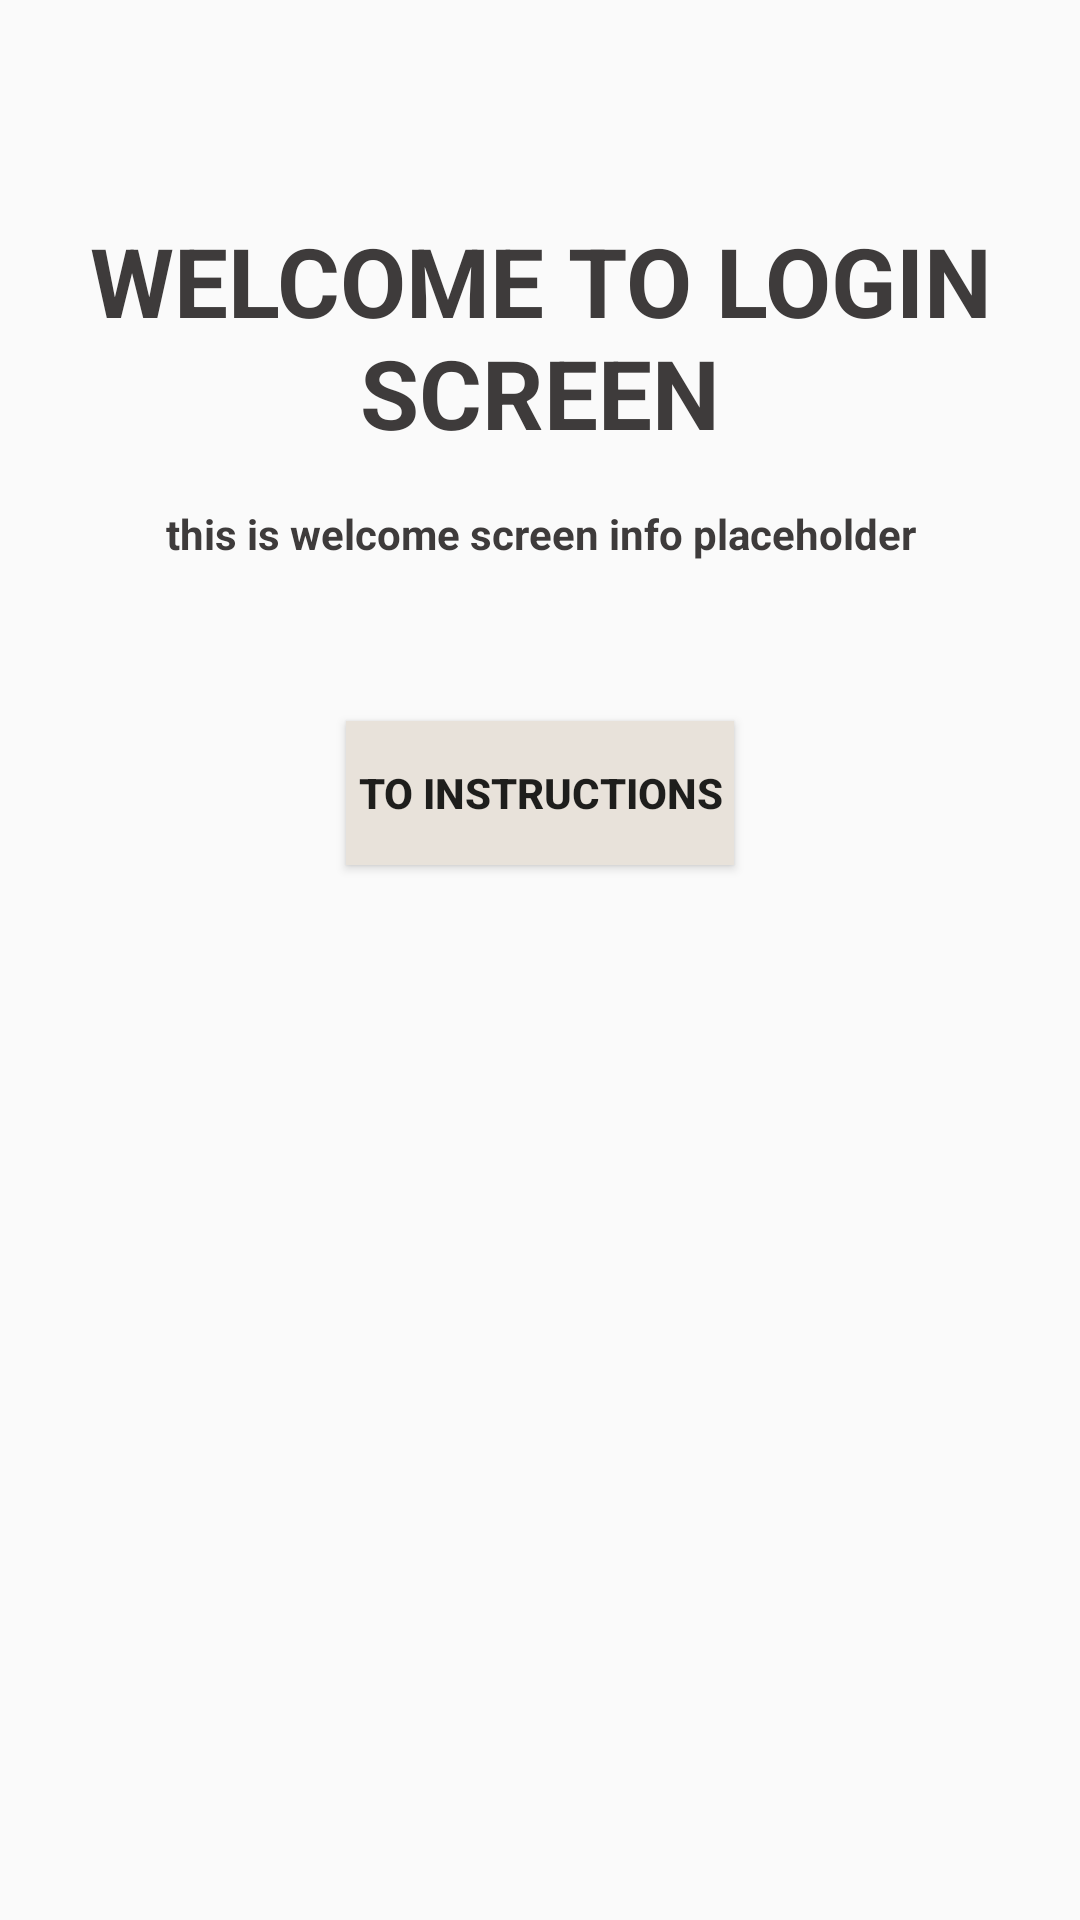

Reconstruct the res/layout file that produces this screen, plus the resources it refers to.
<!-- AndroidManifest.xml: application theme Theme.AppCompat.Light -->
<!-- res/layout/fragment_welcome.xml -->
<?xml version="1.0" encoding="utf-8"?>
<layout xmlns:android="http://schemas.android.com/apk/res/android"
    xmlns:app="http://schemas.android.com/apk/res-auto"
    xmlns:tools="http://schemas.android.com/tools">

<androidx.constraintlayout.widget.ConstraintLayout
    android:layout_width="match_parent"
    android:layout_height="match_parent"
    tools:context=".screen.WelcomeFragment">


    <TextView
        android:id="@+id/tvWelcomeOne"
        style="@style/EmailStyle"
        android:layout_width="0dp"
        android:layout_height="wrap_content"
        android:layout_marginTop="64dp"
        android:text="@string/tv_text_welcome"
        android:textAlignment="center"
        android:textSize="@dimen/edit_text_size_extra"
        android:textStyle="bold"
        app:layout_constraintEnd_toEndOf="parent"
        app:layout_constraintStart_toStartOf="parent"
        app:layout_constraintTop_toTopOf="parent" />

    <TextView
        android:id="@+id/tvWelcomeTwo"
        style="@style/EmailStyle"
        android:layout_width="0dp"
        android:layout_height="48dp"
        android:layout_marginTop="8dp"
        android:text="@string/tv_text_welcome_two"
        android:textAlignment="center"
        app:layout_constraintEnd_toEndOf="parent"
        app:layout_constraintStart_toStartOf="parent"
        app:layout_constraintTop_toBottomOf="@+id/tvWelcomeOne" />

    <Button
        android:id="@+id/buWelcome"
        style="@style/ButtonStyle"
        android:layout_width="wrap_content"
        android:layout_height="wrap_content"
        android:layout_marginStart="16dp"
        android:layout_marginEnd="16dp"
        android:background="@color/buColor_welcome"
        android:text="@string/bu_welcome_label"
        app:layout_constraintEnd_toEndOf="parent"
        app:layout_constraintStart_toStartOf="parent"
        app:layout_constraintTop_toBottomOf="@+id/tvWelcomeTwo" />

</androidx.constraintlayout.widget.ConstraintLayout>

</layout>
<!-- resources referenced by this layout -->
<resources>
  <color name="buColor_welcome">#E8E2DA</color>
  <dimen name="edit_text_size_extra">32sp</dimen>
  <string name="bu_welcome_label">To Instructions</string>
  <string name="tv_text_welcome">WELCOME TO LOGIN SCREEN</string>
  <string name="tv_text_welcome_two">this is welcome screen info placeholder</string>
  <style name="ButtonStyle">
          <item name="android:layout_marginTop">32dp</item>
          <item name="android:paddingStart">4dp</item>
          <item name="android:paddingEnd">4dp</item>
          <item name="android:textStyle">bold</item>
      </style>
  <style name="EmailStyle">
          <item name="android:layout_marginStart">16dp</item>
          <item name="android:layout_marginTop">@dimen/layout_margin</item>
          <item name="android:layout_marginEnd">16dp</item>
          <item name="fontFamily">@font/roboto</item>
          <item name="android:textStyle">bold</item>
          <item name="android:paddingTop">@dimen/small_padding</item>
          <item name="android:textSize">@dimen/box_text_size</item>
          <item name="android:textColor">#3E3B3B</item>
      </style>
  <dimen name="layout_margin">16dp</dimen>
  <dimen name="small_padding">8dp</dimen>
  <dimen name="box_text_size">14sp</dimen>
</resources>
